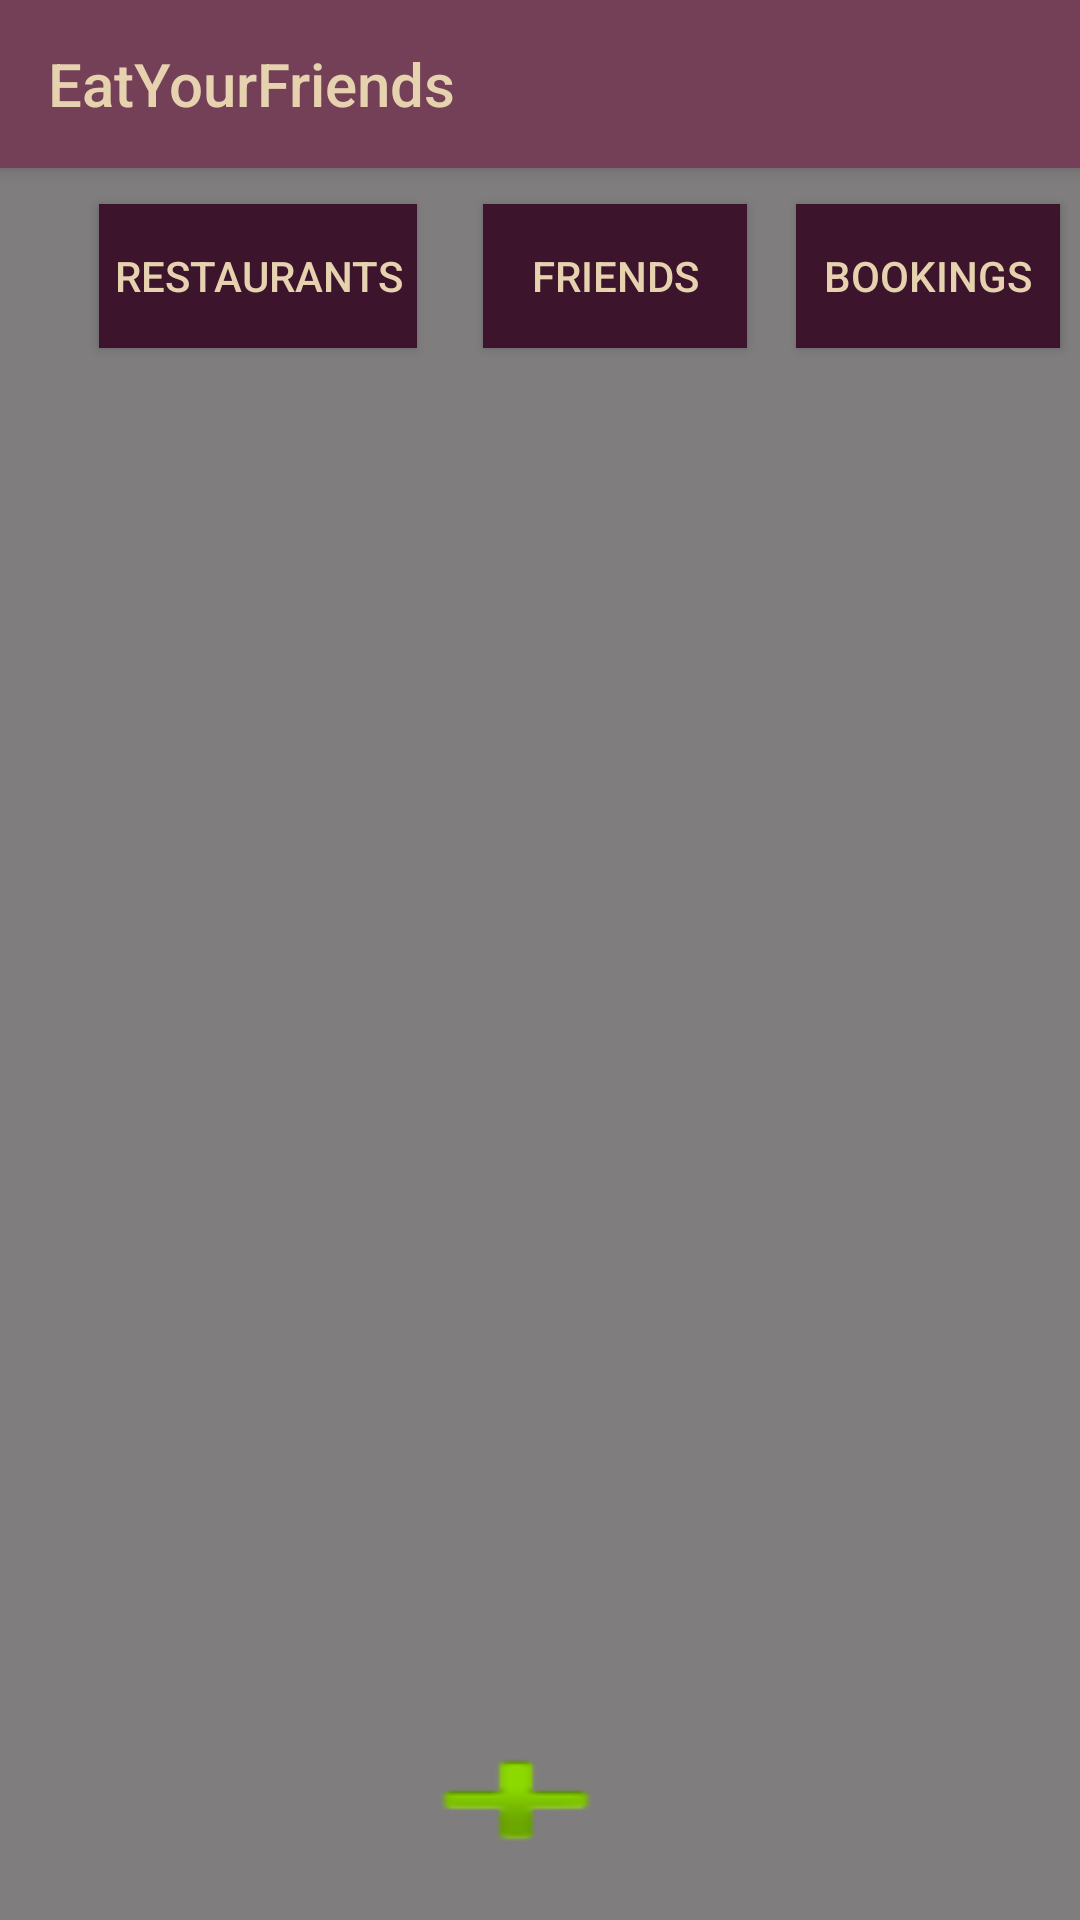

This screen was rendered from an Android layout file. Write that file and the resources it references.
<!-- AndroidManifest.xml: application theme Theme.AppCompat.DayNight.NoActionBar -->
<!-- res/layout/activity_main.xml -->
<?xml version="1.0" encoding="utf-8"?>
<android.support.constraint.ConstraintLayout xmlns:android="http://schemas.android.com/apk/res/android"
    xmlns:app="http://schemas.android.com/apk/res-auto"
    xmlns:tools="http://schemas.android.com/tools"
    android:layout_width="match_parent"
    android:layout_height="match_parent"
    tools:context=".MainActivity"
    android:background="@color/main_background">


    <Button
        android:id="@+id/add_button"
        android:layout_width="wrap_content"
        android:layout_height="wrap_content"
        android:layout_gravity="bottom|end"
        android:layout_marginStart="8dp"
        android:layout_marginTop="8dp"
        android:layout_marginEnd="24dp"
        android:layout_marginBottom="16dp"
        android:background="@android:drawable/ic_input_add"
        app:layout_constraintBottom_toBottomOf="parent"
        app:layout_constraintEnd_toEndOf="parent"
        app:layout_constraintStart_toStartOf="parent" />
    <include
        android:id="@+id/include"
        layout="@layout/content_main" />








</android.support.constraint.ConstraintLayout>
<!-- res/layout/content_main.xml (included above) -->
<?xml version="1.0" encoding="utf-8"?>
<android.support.constraint.ConstraintLayout
    xmlns:android="http://schemas.android.com/apk/res/android"
    xmlns:app="http://schemas.android.com/apk/res-auto"
    xmlns:tools="http://schemas.android.com/tools"
    android:layout_width="match_parent"
    android:layout_height="match_parent">
    <android.support.v7.widget.Toolbar
        android:id="@+id/my_toolbar"
        android:layout_width="match_parent"
        app:title="@string/title"
        android:layout_height="?attr/actionBarSize"
        android:background="@color/main_theme"
        android:elevation="4dp"
        android:visibility="visible"
        app:titleTextColor="@color/champange"/>

    <ListView
        android:id="@+id/main_list"
        android:layout_width="match_parent"
        android:layout_height="392dp"
        android:layout_margin="0dp"
        android:layout_marginStart="8dp"
        android:layout_marginTop="0dp"
        android:layout_marginEnd="8dp"
        android:layout_marginBottom="8dp"
        app:layout_constraintBottom_toBottomOf="parent"
        app:layout_constraintEnd_toEndOf="parent"
        app:layout_constraintHorizontal_bias="1.0"
        app:layout_constraintStart_toStartOf="parent"
        app:layout_constraintTop_toTopOf="@+id/guideline27"></ListView>

    <Button
        android:id="@+id/restaurants"
        style="@style/button_style"
        android:layout_marginVertical="0dp"
        android:layout_marginStart="8dp"
        android:layout_marginTop="8dp"
        android:layout_marginEnd="8dp"
        android:layout_marginBottom="8dp"
        android:background="@color/main_button"
        android:textColor="@color/champange"
        android:text="@string/restaurants"
        app:layout_constraintBottom_toTopOf="@+id/guideline27"
        app:layout_constraintEnd_toStartOf="@+id/guideline25"
        app:layout_constraintHorizontal_bias="1.0"
        app:layout_constraintStart_toStartOf="parent"
        app:layout_constraintTop_toTopOf="@+id/guideline30"
        app:layout_constraintVertical_bias="1.0" />

    <Button
        android:id="@+id/friends"
        style="@style/button_style"
        android:layout_marginVertical="0dp"
        android:layout_marginStart="8dp"
        android:layout_marginTop="8dp"
        android:layout_marginEnd="8dp"
        android:layout_marginBottom="8dp"
        android:background="@color/main_button"
        android:textColor="@color/champange"        android:text="@string/friends"
        app:layout_constraintBottom_toTopOf="@+id/guideline27"
        app:layout_constraintEnd_toStartOf="@+id/guideline26"
        app:layout_constraintHorizontal_bias="0.75"
        app:layout_constraintStart_toStartOf="@+id/guideline25"
        app:layout_constraintTop_toTopOf="@+id/guideline30"
        app:layout_constraintVertical_bias="1.0" />
    />

    <Button
        android:id="@+id/bookings"
        style="@style/button_style"
        android:layout_height="48dp"
        android:layout_marginVertical="0dp"
        android:layout_marginStart="8dp"
        android:layout_marginTop="8dp"
        android:layout_marginEnd="8dp"
        android:layout_marginBottom="8dp"
        android:background="@color/main_button"
        android:textColor="@color/champange"
        android:text="@string/bookings"
        app:layout_constraintBottom_toTopOf="@+id/guideline27"
        app:layout_constraintEnd_toEndOf="parent"
        app:layout_constraintHorizontal_bias="0.619"
        app:layout_constraintStart_toStartOf="@+id/guideline26"
        app:layout_constraintTop_toTopOf="@+id/guideline30"
        app:layout_constraintVertical_bias="1.0" />
    />

    <android.support.constraint.Guideline
        android:id="@+id/guideline25"
        android:layout_width="wrap_content"
        android:layout_height="wrap_content"
        android:orientation="vertical"
        app:layout_constraintGuide_begin="147dp" />

    <android.support.constraint.Guideline
        android:id="@+id/guideline26"
        android:layout_width="wrap_content"
        android:layout_height="wrap_content"
        android:orientation="vertical"
        app:layout_constraintGuide_begin="259dp" />

    <android.support.constraint.Guideline
        android:id="@+id/guideline27"
        android:layout_width="wrap_content"
        android:layout_height="wrap_content"
        android:orientation="horizontal"
        app:layout_constraintGuide_begin="116dp" />

    <android.support.constraint.Guideline
        android:id="@+id/guideline30"
        android:layout_width="wrap_content"
        android:layout_height="wrap_content"
        android:orientation="horizontal"
        app:layout_constraintGuide_begin="-119dp" />

</android.support.constraint.ConstraintLayout>
<!-- resources referenced by this layout -->
<resources>
  <color name="champange">#E7D2B0</color>
  <color name="main_background">#7F7D7E</color>
  <color name="main_button">#3C142C</color>
  <color name="main_theme">#744057</color>
  <string name="bookings">Bookings</string>
  <string name="friends">Friends</string>
  <string name="restaurants">Restaurants</string>
  <string name="title">EatYourFriends</string>
  <style name="button_style">
          <item name="android:padding">5dp</item>
          <item name="android:textColor">@color/white</item>
          <item name="android:layout_height">wrap_content</item>
          <item name="android:layout_width">wrap_content</item>
      </style>
  <color name="white">#FFFFFF</color>
</resources>
